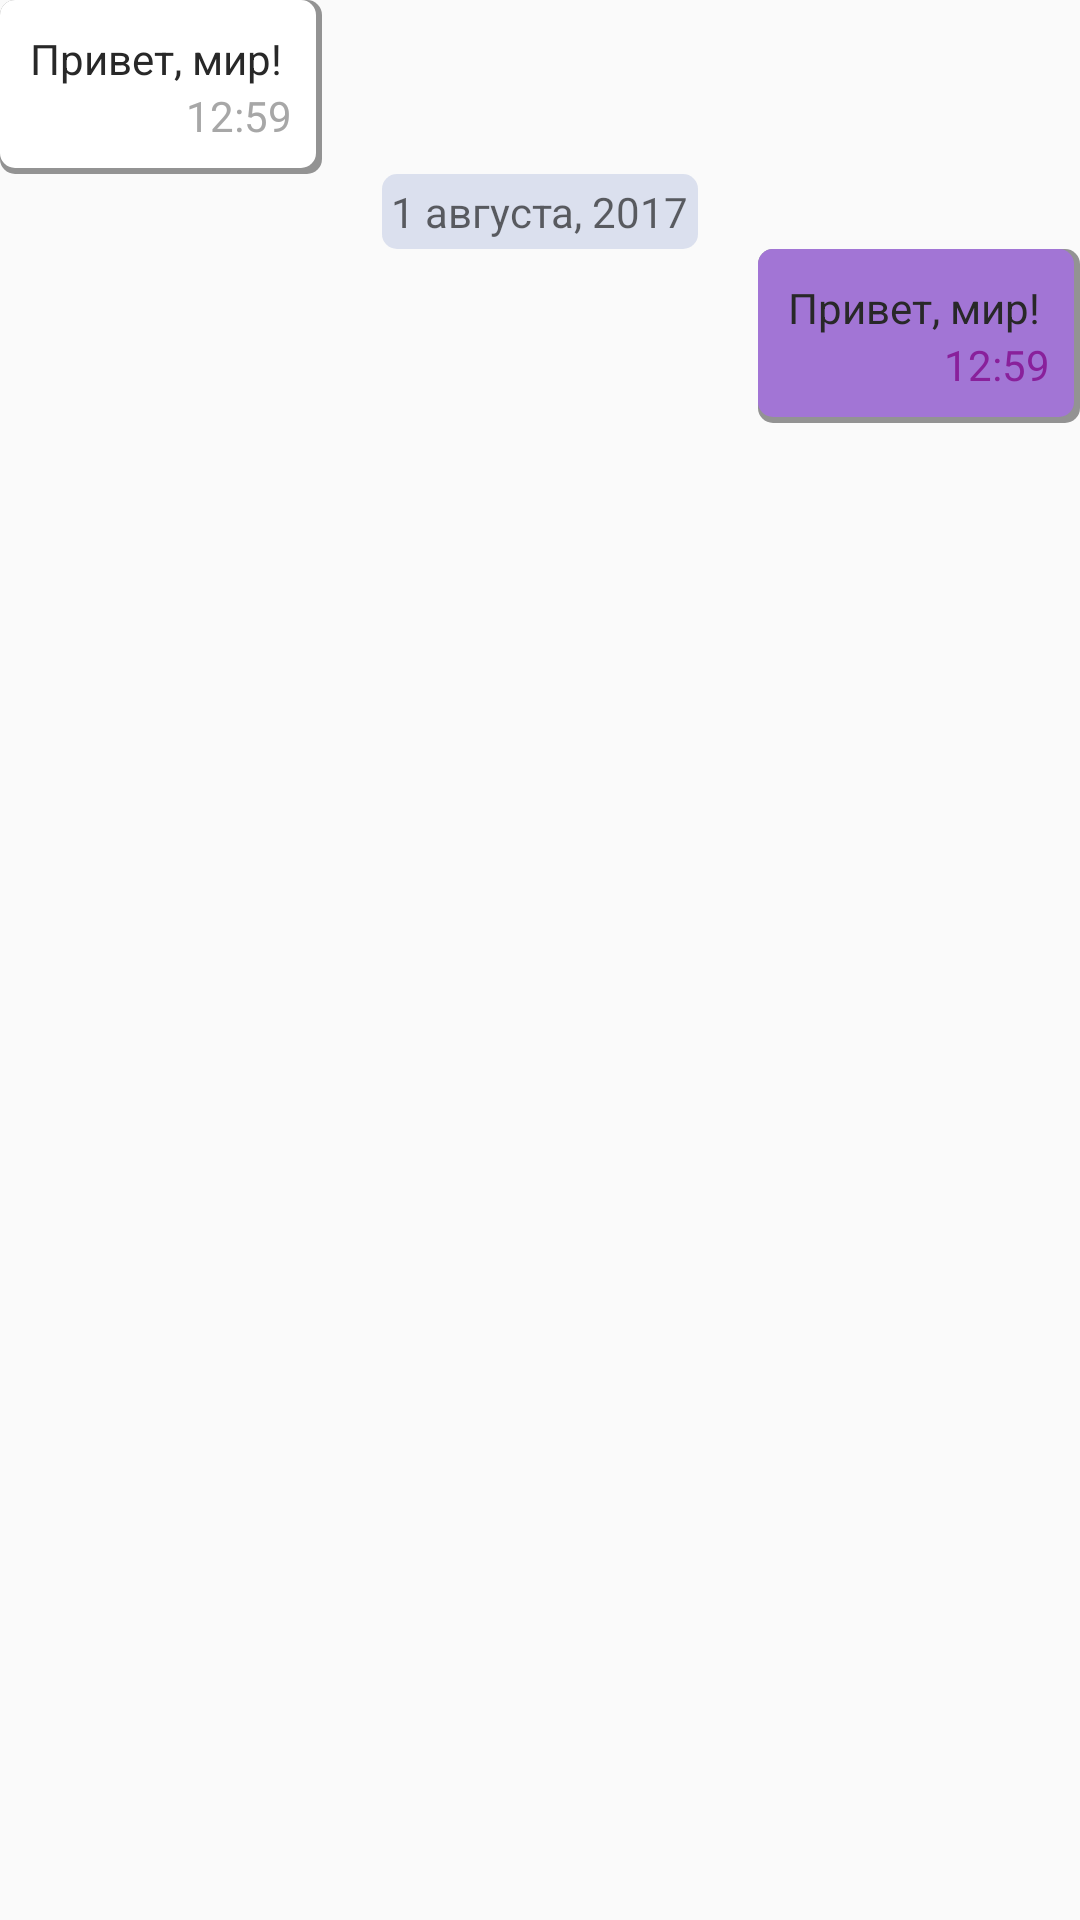

Here is an Android app screen rendered from its layout file. Give the layout XML and the strings, colors and styles it references.
<!-- AndroidManifest.xml: application theme AppTheme -->
<!-- res/layout/message_item.xml -->
<?xml version="1.0" encoding="utf-8"?>
<LinearLayout
    xmlns:android="http://schemas.android.com/apk/res/android"
    android:orientation="vertical"
    android:layout_width="match_parent"
    android:layout_height="wrap_content">

    <LinearLayout
        android:id="@+id/incoming_message"
        android:layout_width="wrap_content"
        android:layout_height="wrap_content"
        android:layout_gravity="start"
        android:background="@drawable/bg_incoming_message"
        android:orientation="vertical"
        android:padding="10dp">

        <TextView
            android:id="@+id/incoming_message_text"
            android:layout_width="wrap_content"
            android:layout_height="wrap_content"
            android:hint="Привет, мир! "
            android:maxWidth="250dp"
            android:textColor="#282828"
            android:textColorHint="#282828"/>

        <TextView
            android:id="@+id/incoming_message_time"
            android:layout_width="wrap_content"
            android:layout_height="wrap_content"
            android:hint="12:59"
            android:layout_gravity="end"
            android:textColor="#a7a7a7"
            android:textColorHint="#a7a7a7"/>
    </LinearLayout>

    <LinearLayout
        android:id="@+id/date_messages"
        android:orientation="horizontal"
        android:layout_width="wrap_content"
        android:layout_height="wrap_content"
        android:background="@drawable/bg_date_messages"
        android:padding="3dp"
        android:layout_gravity="center_horizontal">

        <TextView
            android:id="@+id/messages_date"
            android:layout_width="wrap_content"
            android:layout_height="wrap_content"
            android:hint="1 августа, 2017"/>

    </LinearLayout>

    <LinearLayout
        android:id="@+id/outgoing_message"
        android:orientation="vertical"
        android:layout_width="wrap_content"
        android:layout_height="wrap_content"
        android:background="@drawable/bg_outgoing_message"
        android:padding="10dp"
        android:layout_gravity="end">

        <TextView
            android:id="@+id/outgoing_message_text"
            android:maxWidth="250dp"
            android:layout_width="wrap_content"
            android:layout_height="wrap_content"
            android:textColorHint="#282828"
            android:textColor="#282828"
            android:hint="Привет, мир! "/>

        <TextView
            android:id="@+id/outgoing_message_time"
            android:layout_width="wrap_content"
            android:layout_height="wrap_content"
            android:hint="12:59"
            android:textColor="#89209b"
            android:textColorHint="#89209b"
            android:layout_gravity="end"/>
    </LinearLayout>

</LinearLayout>
<!-- resources referenced by this layout -->
<resources>
  <!-- drawable bg_date_messages (drawable) -->
  <?xml version="1.0" encoding="utf-8"?>
  <layer-list xmlns:android="http://schemas.android.com/apk/res/android">
      <item>
          <shape android:shape="rectangle">
              <corners android:radius="5dp" />
              <solid android:color="#33627abc" />
          </shape>
      </item>
  
  </layer-list>
  <!-- drawable bg_incoming_message (drawable) -->
  <?xml version="1.0" encoding="utf-8"?>
  <layer-list xmlns:android="http://schemas.android.com/apk/res/android">
      <item>
          <shape android:shape="rectangle">
              <corners android:radius="5dp" />
              <solid android:color="#939393" />
          </shape>
      </item>
      <item
          android:bottom="2dp"
          android:right="2dp">
          <shape android:shape="rectangle">
              <corners android:radius="5dp" />
              <solid android:color="@color/colorWhite" />
          </shape>
      </item>
  
  </layer-list>
  <!-- drawable bg_outgoing_message (drawable) -->
  <?xml version="1.0" encoding="utf-8"?>
  <layer-list xmlns:android="http://schemas.android.com/apk/res/android">
      <item>
          <shape android:shape="rectangle">
              <corners android:radius="5dp" />
              <solid android:color="#939393" />
          </shape>
      </item>
      <item
          android:bottom="2dp"
          android:right="2dp">
          <shape android:shape="rectangle">
              <corners android:radius="5dp" />
              <solid android:color="#a275d5" />
          </shape>
      </item>
  
  </layer-list>
  <style name="AppTheme" parent="Theme.AppCompat.Light.NoActionBar" />
  <color name="colorWhite">#fff</color>
</resources>
